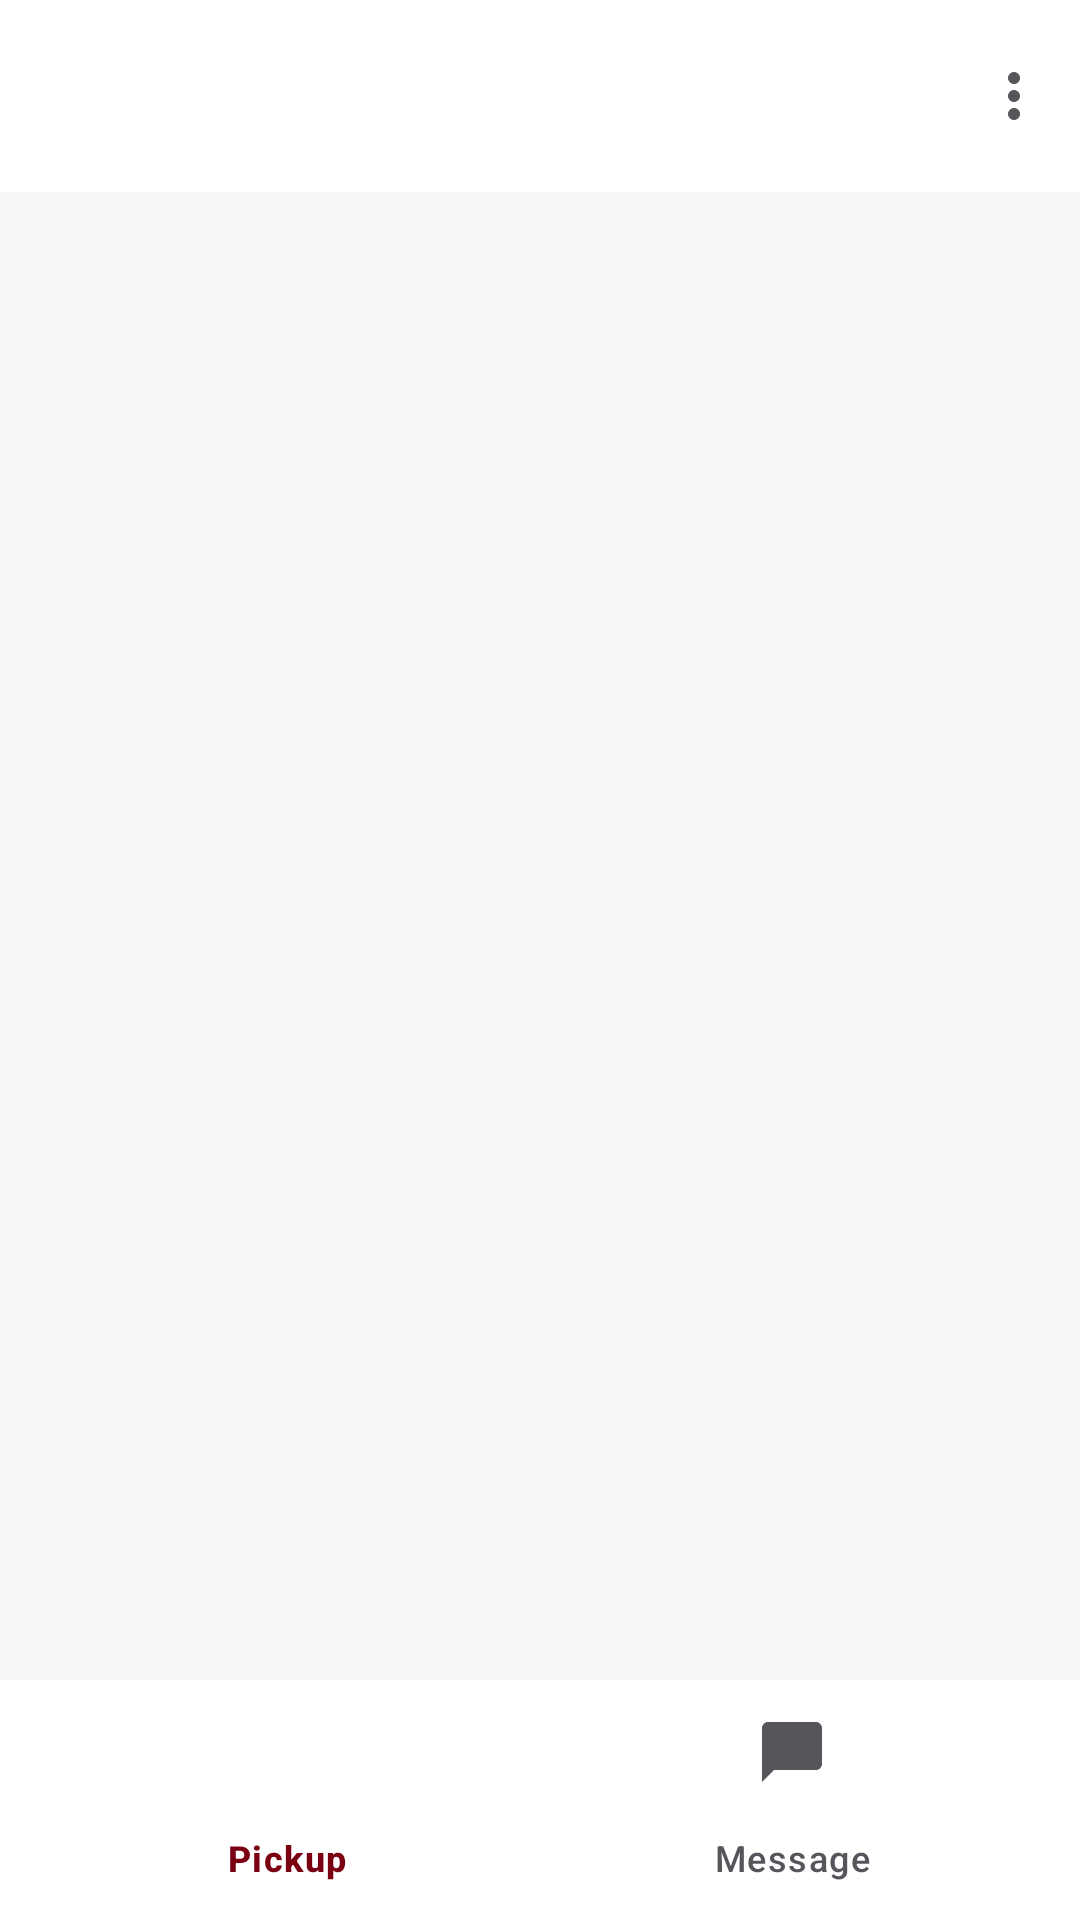

Layout XML and referenced resources for this Android screen:
<!-- AndroidManifest.xml: application theme Theme.ACDOS -->
<!-- res/layout/activity_crew_home.xml -->
<?xml version="1.0" encoding="utf-8"?>
<LinearLayout xmlns:android="http://schemas.android.com/apk/res/android"
    xmlns:app="http://schemas.android.com/apk/res-auto"
    android:id="@+id/main"
    android:layout_width="match_parent"
    android:layout_height="match_parent"
    android:orientation="vertical">

    <com.google.android.material.appbar.MaterialToolbar
        android:id="@+id/toolbar"
        android:layout_width="match_parent"
        android:layout_height="?attr/actionBarSize"
        app:menu="@menu/driver_home" />

    <androidx.fragment.app.FragmentContainerView
        android:id="@+id/tab_container"
        android:layout_width="match_parent"
        android:layout_height="0dp"
        android:layout_weight="1" />

    <com.google.android.material.bottomnavigation.BottomNavigationView
        android:id="@+id/bottom_nav"
        android:layout_width="match_parent"
        android:layout_height="wrap_content"
        app:menu="@menu/crew_tabs" />

</LinearLayout>
<!-- resources referenced by this layout -->
<resources>
  <style name="Theme.ACDOS" parent="Base.Theme.ACDOS" />
  <color name="kq_red">#E01A22</color>
  <color name="on_kq_red">#FFFFFF</color>
  <color name="role_primary_container">#FDE7E9</color>
  <color name="role_on_primary_container">#7A0012</color>
  <color name="role_primary_inverse">#FFB3B8</color>
  <color name="fixed_primary_fixed">#FDE7E9</color>
  <color name="fixed_primary_fixed_dim">#FFB3B8</color>
  <color name="fixed_on_primary_fixed">#3F0007</color>
  <color name="fixed_on_primary_fixed_variant">#7A0012</color>
  <color name="role_secondary">#55555B</color>
  <color name="role_on_secondary">#FFFFFF</color>
  <color name="fixed_neutral_fixed">#E8E8EB</color>
  <color name="fixed_neutral_fixed_dim">#D0D0D5</color>
  <color name="fixed_on_neutral_fixed">#1A1A1C</color>
  <color name="fixed_on_neutral_fixed_variant">#55555B</color>
  <color name="role_tertiary">#55555B</color>
  <color name="role_on_tertiary">#FFFFFF</color>
  <color name="role_tertiary_container">#E8E8EB</color>
  <color name="role_on_tertiary_container">#1A1A1C</color>
  <color name="role_background">#F7F7F8</color>
  <color name="role_on_surface">#1A1A1C</color>
  <color name="role_surface">#FFFFFF</color>
  <color name="role_surface_container_lowest">#FFFFFF</color>
  <color name="role_surface_container_low">#F4F4F5</color>
  <color name="role_surface_container">#EFEFF1</color>
  <color name="role_surface_container_high">#E8E8EB</color>
  <color name="role_surface_container_highest">#E1E1E5</color>
  <color name="role_surface_variant">#E8E8EB</color>
  <color name="role_surface_bright">#FFFFFF</color>
  <color name="role_surface_dim">#DADADE</color>
  <color name="role_surface_inverse">#2E2E33</color>
  <color name="role_on_surface_variant">#55555B</color>
  <color name="role_on_surface_inverse">#F1F1F3</color>
  <color name="role_outline">#75757C</color>
  <color name="role_outline_variant">#DEDEE2</color>
  <color name="role_error">#8C1D18</color>
  <color name="role_on_error">#FFFFFF</color>
  <color name="role_error_container">#F9DEDC</color>
  <color name="role_on_error_container">#8C1D18</color>
  <color name="role_warning_container">#FCEFC7</color>
  <color name="role_on_warning_container">#6B4500</color>
  <color name="role_success_container">#DCF3E3</color>
  <color name="role_on_success_container">#14532D</color>
  <style name="ShapeAppearance.ACDOS.ExtraSmall" parent="">
          <item name="cornerFamily">rounded</item>
          <item name="cornerSize">4dp</item>
      </style>
  <style name="ShapeAppearance.ACDOS.Small" parent="">
          <item name="cornerFamily">rounded</item>
          <item name="cornerSize">8dp</item>
      </style>
  <style name="ShapeAppearance.ACDOS.Medium" parent="">
          <item name="cornerFamily">rounded</item>
          <item name="cornerSize">12dp</item>
      </style>
  <style name="ShapeAppearance.ACDOS.Large" parent="">
          <item name="cornerFamily">rounded</item>
          <item name="cornerSize">16dp</item>
      </style>
  <style name="ShapeAppearance.ACDOS.ExtraLarge" parent="">
          <item name="cornerFamily">rounded</item>
          <item name="cornerSize">20dp</item>
      </style>
  <style name="Widget.ACDOS.Button" parent="Widget.Material3.Button">
          <item name="shapeAppearance">@style/ShapeAppearance.ACDOS.Button</item>
      </style>
  <style name="Widget.ACDOS.Toolbar" parent="Widget.Material3.Toolbar.Surface">
          <item name="titleTextAppearance">?attr/textAppearanceTitleLarge</item>
      </style>
  <style name="Widget.ACDOS.ProgressBar" parent="Widget.AppCompat.ProgressBar">
          <item name="android:indeterminateTint">?attr/colorPrimary</item>
      </style>
  <style name="ShapeAppearance.ACDOS.Button" parent="">
          <item name="cornerFamily">rounded</item>
          <item name="cornerSize">10dp</item>
      </style>
</resources>
